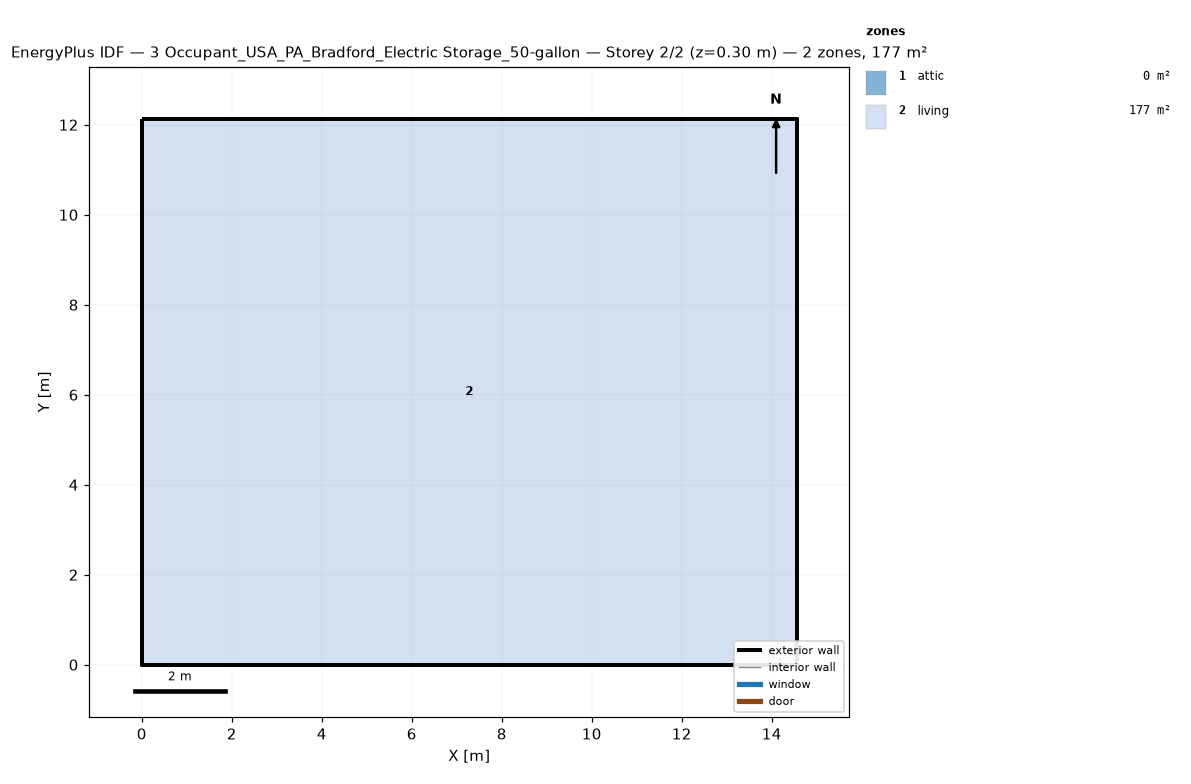
=== STOREY PLAN SPEC (per zone: floor XY polygon, exterior-wall plan segments, windows/doors) ===
zone 1: attic  (0.0 m²)
  exterior wall: (14.55, 0.00) – (14.55, 12.13) – (14.55, 6.06)  [18.2 m]
  exterior wall: (0.00, 12.13) – (0.00, 0.00) – (0.00, 6.06)  [18.2 m]
zone 2: living  (176.5 m²)
  floor: (0.00, 0.00) (0.00, 12.13) (14.55, 12.13) (14.55, 0.00)
  exterior wall: (0.00, 0.00) – (14.55, 0.00)  [14.6 m]
  exterior wall: (14.55, 0.00) – (14.55, 12.13)  [12.1 m]
  exterior wall: (14.55, 12.13) – (0.00, 12.13)  [14.6 m]
  exterior wall: (0.00, 12.13) – (0.00, 0.00)  [12.1 m]

=== DERIVED (storey summary) ===
Building: 3 Occupant_USA_PA_Bradford_Electric Storage_50-gallon
Storey: 2 of 2  (floor level z = 0.30 m)
Storey gross floor area: 176.5 m²
Zones on this storey: 2
  - attic: floor 0.0 m²; exterior wall 36.4 m (24.5 m²); WWR 0.0%
  - living: floor 176.5 m²; exterior wall 53.4 m (146.4 m²); WWR 0.0%
Zone adjacency: (none detected)